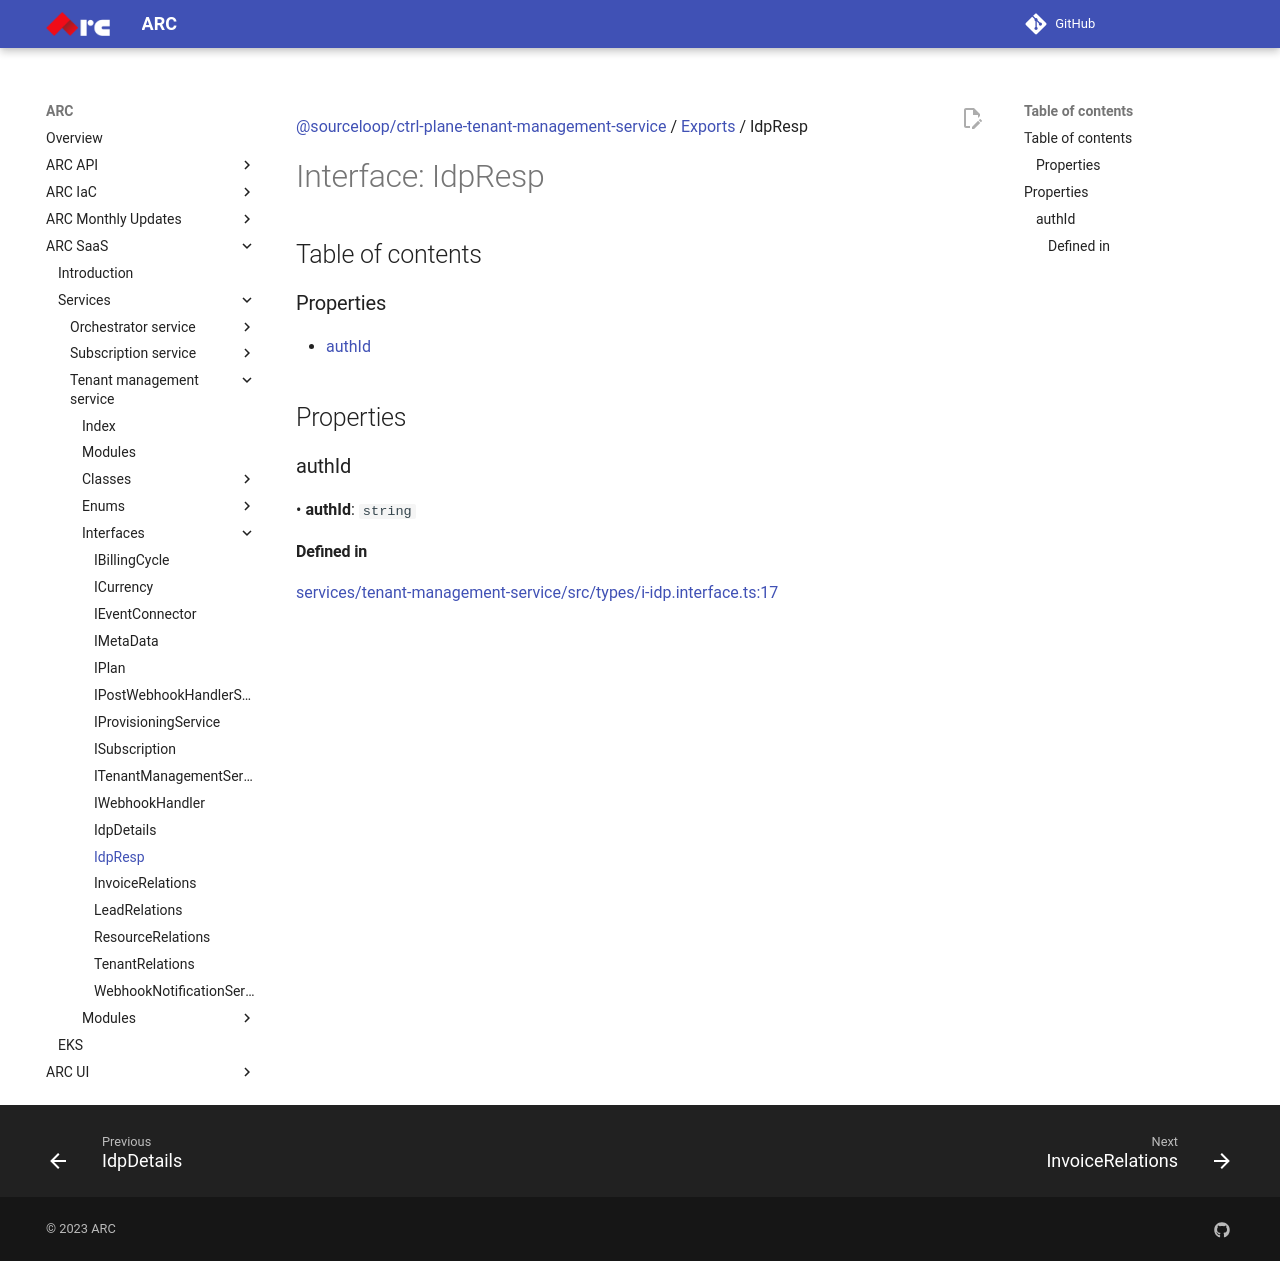

repository: sourcefuse/arc-docs · page: arc-saas-docs/services/tenant-management-service/interfaces/IdpResp/index.html · generator: mkdocs

[@sourceloop/ctrl-plane-tenant-management-service](../README.md) / [Exports](../modules.md) / IdpResp

# Interface: IdpResp

## Table of contents

### Properties

- [authId](IdpResp.md#authid)

## Properties

### authId

• **authId**: `string`

#### Defined in

[services/tenant-management-service/src/types/i-idp.interface.ts:17](https://github.com/sourcefuse/arc-saas/blob/27b4636/services/tenant-management-service/src/types/i-idp.interface.ts#L17)
